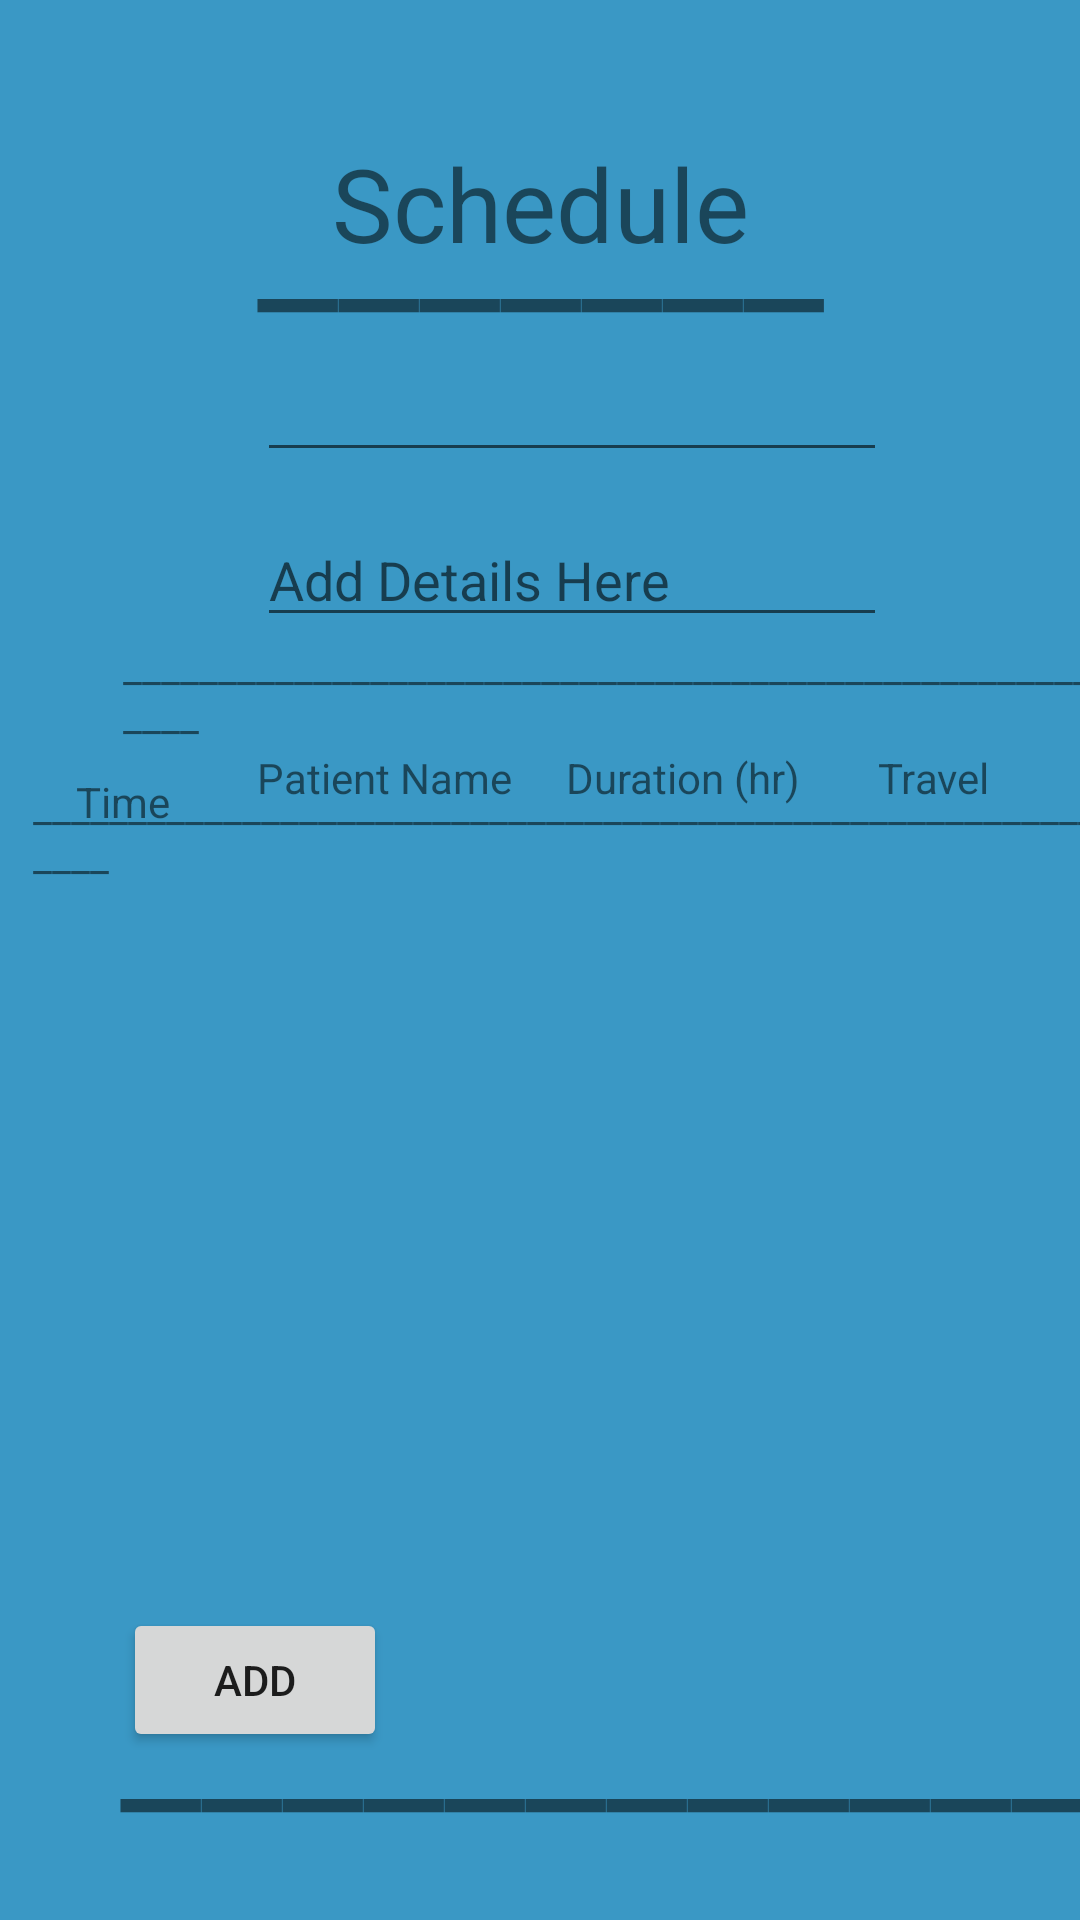

Layout XML and referenced resources for this Android screen:
<!-- AndroidManifest.xml: application theme Theme.Application_Project -->
<!-- res/layout/activity_main.xml -->
<?xml version="1.0" encoding="utf-8"?>
<androidx.constraintlayout.widget.ConstraintLayout xmlns:android="http://schemas.android.com/apk/res/android"
    xmlns:app="http://schemas.android.com/apk/res-auto"
    xmlns:tools="http://schemas.android.com/tools"
    android:layout_width="match_parent"
    android:layout_height="match_parent"
    android:background="#3A98C5"
    tools:context=".MainActivity">

    <TextView
        android:id="@+id/textView17"
        android:layout_width="wrap_content"
        android:layout_height="wrap_content"
        android:layout_marginStart="11dp"
        android:text="____________________________________________________________"
        app:layout_constraintBottom_toBottomOf="@+id/textView8"
        app:layout_constraintStart_toStartOf="parent"
        app:layout_constraintTop_toBottomOf="@+id/textView8" />

    <TextView
        android:id="@+id/textView13"
        android:layout_width="wrap_content"
        android:layout_height="wrap_content"
        android:layout_marginTop="36dp"
        android:text="_______"
        android:textSize="60sp"
        app:layout_constraintEnd_toEndOf="parent"
        app:layout_constraintStart_toStartOf="parent"
        app:layout_constraintTop_toTopOf="parent" />

    <TextView
        android:id="@+id/textView7"
        android:layout_width="wrap_content"
        android:layout_height="wrap_content"
        android:layout_marginStart="25dp"
        android:layout_marginTop="9dp"
        android:text="Schedule"
        android:textSize="34sp"
        app:layout_constraintStart_toStartOf="@+id/textView13"
        app:layout_constraintTop_toTopOf="@+id/textView13" />

    <EditText
        android:id="@+id/txt_display"
        android:layout_width="wrap_content"
        android:layout_height="wrap_content"
        android:ems="10"
        android:inputType="date"
        app:layout_constraintStart_toStartOf="@+id/textView13"
        app:layout_constraintTop_toBottomOf="@+id/textView13" />

    <TextView
        android:id="@+id/textView8"
        android:layout_width="wrap_content"
        android:layout_height="wrap_content"
        android:layout_marginTop="10dp"
        android:text="Time"
        app:layout_constraintEnd_toStartOf="@+id/textView16"
        app:layout_constraintStart_toStartOf="@+id/textView16"
        app:layout_constraintTop_toBottomOf="@+id/textView16" />

    <TextView
        android:id="@+id/textView9"
        android:layout_width="wrap_content"
        android:layout_height="wrap_content"
        android:text="Patient Name"
        app:layout_constraintBottom_toTopOf="@+id/textView17"
        app:layout_constraintStart_toStartOf="@+id/idEdtItemName"
        app:layout_constraintTop_toTopOf="@+id/textView17" />

    <TextView
        android:id="@+id/textView10"
        android:layout_width="wrap_content"
        android:layout_height="wrap_content"
        android:layout_marginStart="18dp"
        android:text="Duration (hr)"
        app:layout_constraintBottom_toTopOf="@+id/textView17"
        app:layout_constraintStart_toEndOf="@+id/textView9"
        app:layout_constraintTop_toTopOf="@+id/textView17" />

    <TextView
        android:id="@+id/textView11"
        android:layout_width="wrap_content"
        android:layout_height="wrap_content"
        android:layout_marginEnd="41dp"
        android:text="Travel"
        app:layout_constraintBottom_toTopOf="@+id/textView17"
        app:layout_constraintEnd_toEndOf="@+id/textView17"
        app:layout_constraintTop_toTopOf="@+id/textView17" />

    <TextView
        android:id="@+id/textView16"
        android:layout_width="wrap_content"
        android:layout_height="wrap_content"
        android:layout_marginStart="41dp"
        android:layout_marginTop="55dp"
        android:text="____________________________________________________________"
        app:layout_constraintStart_toStartOf="parent"
        app:layout_constraintTop_toBottomOf="@+id/txt_display" />

    <TextView
        android:id="@+id/textView14"
        android:layout_width="wrap_content"
        android:layout_height="wrap_content"
        android:layout_marginStart="40dp"
        android:text="____________"
        android:textSize="60sp"
        app:layout_constraintStart_toStartOf="parent"
        app:layout_constraintTop_toBottomOf="@+id/PatientInfo" />

    <Button
        android:id="@+id/addBtn"
        android:layout_width="wrap_content"
        android:layout_height="wrap_content"
        android:layout_marginStart="1dp"
        android:text="Add"
        app:layout_constraintStart_toStartOf="@+id/textView14"
        app:layout_constraintTop_toBottomOf="@+id/PatientInfo" />

    <EditText
        android:id="@+id/idEdtItemName"
        android:layout_width="wrap_content"
        android:layout_height="wrap_content"
        android:ems="10"
        android:hint="Add Details Here"
        android:inputType="text"
        app:layout_constraintBottom_toTopOf="@+id/textView16"
        app:layout_constraintStart_toStartOf="@+id/txt_display" />

    <GridView
        android:id="@+id/PatientInfo"
        android:layout_width="0dp"
        android:layout_height="0dp"
        android:layout_marginTop="104dp"
        android:layout_marginBottom="104dp"
        android:numColumns="4"
        app:layout_constraintBottom_toBottomOf="parent"
        app:layout_constraintEnd_toEndOf="parent"
        app:layout_constraintStart_toStartOf="parent"
        app:layout_constraintTop_toTopOf="@+id/idEdtItemName" />

</androidx.constraintlayout.widget.ConstraintLayout>
<!-- resources referenced by this layout -->
<resources>
  <style name="Theme.Application_Project" parent="Base.Theme.Application_Project" />
  <style name="Base.Theme.Application_Project" parent="Theme.AppCompat.Light.NoActionBar">
          
          
      </style>
</resources>
